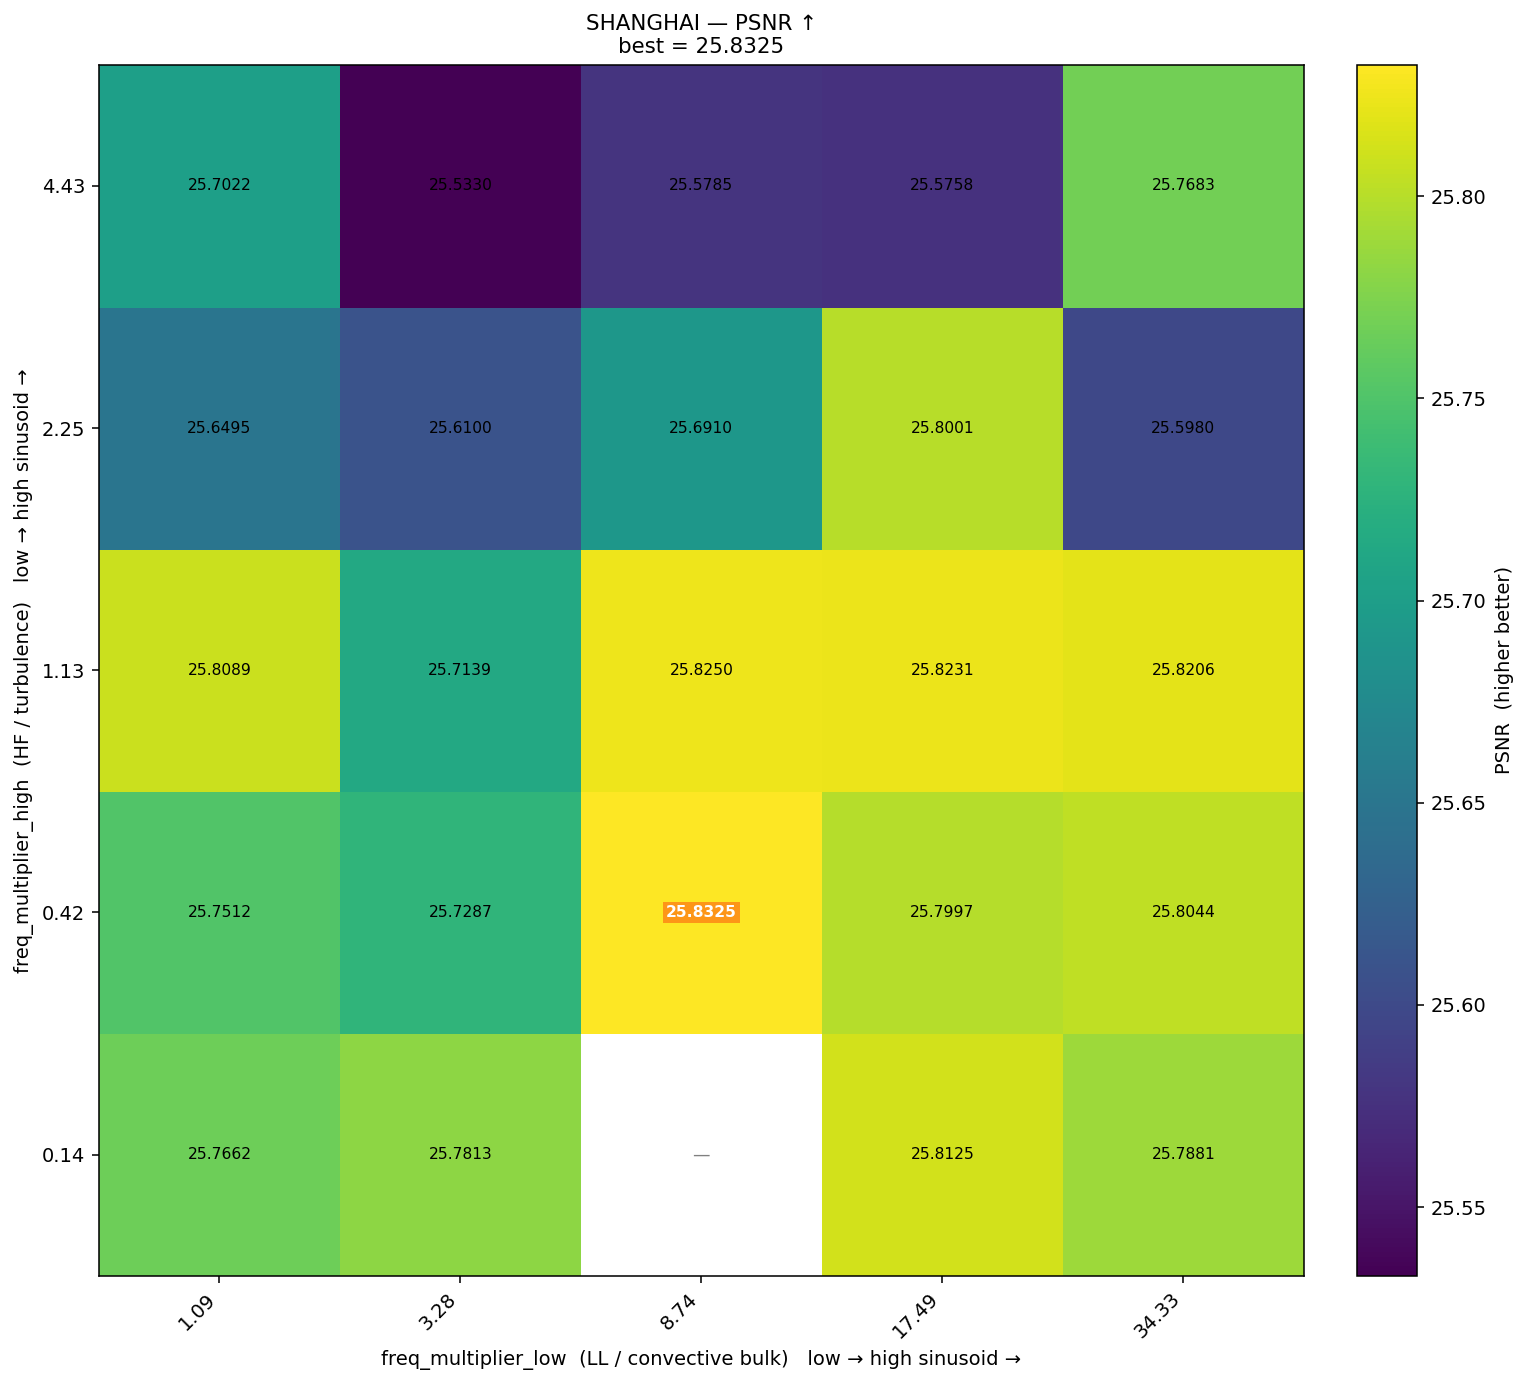

Data behind this chart, as committed beside it:
freq_high\freq_low, 1.09, 3.28, 8.74, 17.49, 34.33
4.43, 25.7, 25.53, 25.58, 25.58, 25.77
2.25, 25.65, 25.61, 25.69, 25.8, 25.6
1.13, 25.81, 25.71, 25.83, 25.82, 25.82
0.42, 25.75, 25.73, 25.83, 25.8, 25.8
0.14, 25.77, 25.78, , 25.81, 25.79
